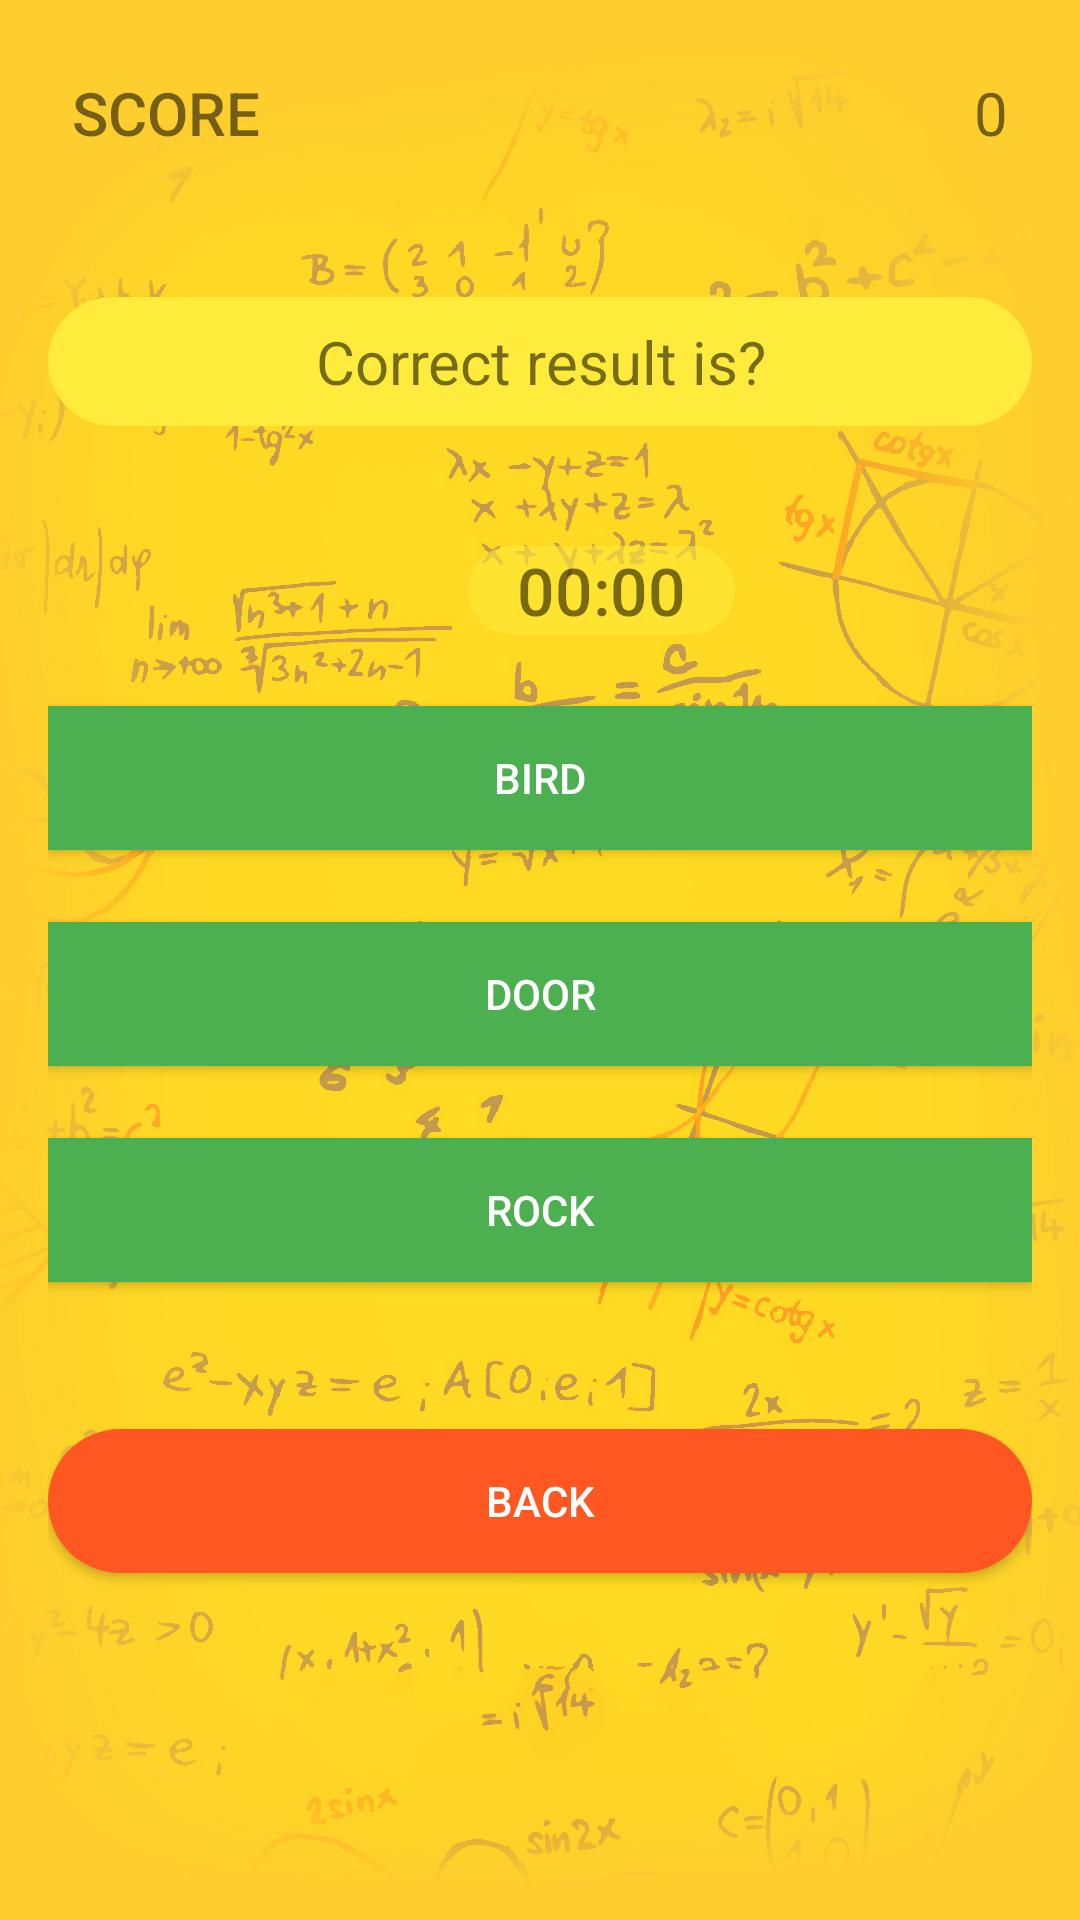

The Android layout XML behind this screen, and the referenced resources:
<!-- AndroidManifest.xml: application theme Theme.FirstSprint -->
<!-- res/layout/activity_expert.xml -->
<?xml version="1.0" encoding="utf-8"?>
<LinearLayout xmlns:android="http://schemas.android.com/apk/res/android"
    xmlns:app="http://schemas.android.com/apk/res-auto"
    xmlns:tools="http://schemas.android.com/tools"
    android:layout_width="match_parent"
    android:layout_height="match_parent"
    android:paddingBottom="16dp"
    android:paddingLeft="16dp"
    android:paddingRight="16dp"
    android:paddingTop="16dp"
    android:orientation="vertical"
    tools:context=".BeginerActivity"
    android:background="@drawable/backgr">
    <RelativeLayout
        android:layout_width="match_parent"
        android:layout_height="wrap_content"
        android:padding="8dp"
        android:layout_marginBottom="40dp">

        <TextView
            android:id="@+id/score_text"
            android:layout_width="wrap_content"
            android:layout_height="wrap_content"
            android:layout_alignParentLeft="true"
            android:fontFamily="sans-serif-medium"
            android:text="SCORE"
            android:textSize="20sp" />
        <TextView
            android:layout_width="wrap_content"
            android:layout_height="wrap_content"
            android:id="@+id/score"
            android:layout_alignParentRight="true"
            android:text="0"
            android:textSize="20sp"/>
    </RelativeLayout>

    <TextView
        android:id="@+id/question"
        android:layout_width="match_parent"
        android:layout_height="wrap_content"
        android:layout_marginBottom="40dp"
        android:background="@drawable/radius"
        android:padding="8dp"
        android:text="Correct result is?"
        android:textAlignment="center"
        android:textSize="20sp" />

    <TextView
        android:id="@+id/tvTimer"
        android:layout_width="89dp"
        android:layout_height="wrap_content"
        android:layout_marginLeft="140dp"
        android:layout_marginBottom="24dp"
        android:alpha="0.6"
        android:background="@drawable/radius"
        android:fontFamily="sans-serif-medium"
        android:text="00:00"
        android:textAlignment="center"
        android:textAppearance="@style/TextAppearance.AppCompat.Large" />

    <Button
        android:id="@+id/choice1"
        android:layout_width="match_parent"
        android:layout_height="wrap_content"
        android:layout_marginBottom="24dp"
        android:background="#FFC107"
        android:padding="8dp"
        android:text="bird"
        android:textColor="#FFF"
        app:backgroundTint="#4CAF50" />

    <Button
        android:id="@+id/choice2"
        android:layout_width="match_parent"
        android:layout_height="wrap_content"
        android:layout_marginBottom="24dp"
        android:background="#0091EA"
        android:padding="8dp"
        android:text="door"
        android:textColor="#FFF"
        app:backgroundTint="#4CAF50" />

    <Button
        android:id="@+id/choice3"
        android:layout_width="match_parent"
        android:layout_height="wrap_content"
        android:layout_marginBottom="24dp"
        android:background="#0091EA"
        android:padding="8dp"
        android:text="rock"
        android:textColor="#FFF"
        app:backgroundTint="#4CAF50" />

    <Button
        android:id="@+id/back"
        android:layout_width="match_parent"
        android:layout_height="wrap_content"
        android:layout_marginTop="25dp"
        android:layout_marginBottom="20dp"
        android:padding="8dp"
        android:background="@drawable/radius"
        android:text="back"
        android:textColor="#FFF"
        app:backgroundTint="#FF5722" />


</LinearLayout>
<!-- resources referenced by this layout -->
<resources>
  <!-- drawable backgr: jpg bitmap (drawable, 559232 bytes) -->
  <!-- drawable radius (drawable) -->
  <?xml version="1.0" encoding="utf-8"?>
  <shape xmlns:android="http://schemas.android.com/apk/res/android" android:shape="rectangle">
    <solid android:color="#FFEB3B"/>
      <corners android:radius="30dp"/>
  </shape>
  <style name="Theme.FirstSprint" parent="Theme.MaterialComponents.DayNight.NoActionBar">
          
          <item name="colorPrimary">@color/purple_500</item>
          <item name="colorPrimaryVariant">@color/purple_700</item>
          <item name="colorOnPrimary">@color/white</item>
      </style>
  <!-- not gathered from this repository: default colours our renderer supplied (Android Studio template values) -->
  <color name="purple_500">#FF6200EE</color>
  <color name="purple_700">#FF3700B3</color>
  <color name="white">#FFFFFFFF</color>
</resources>
